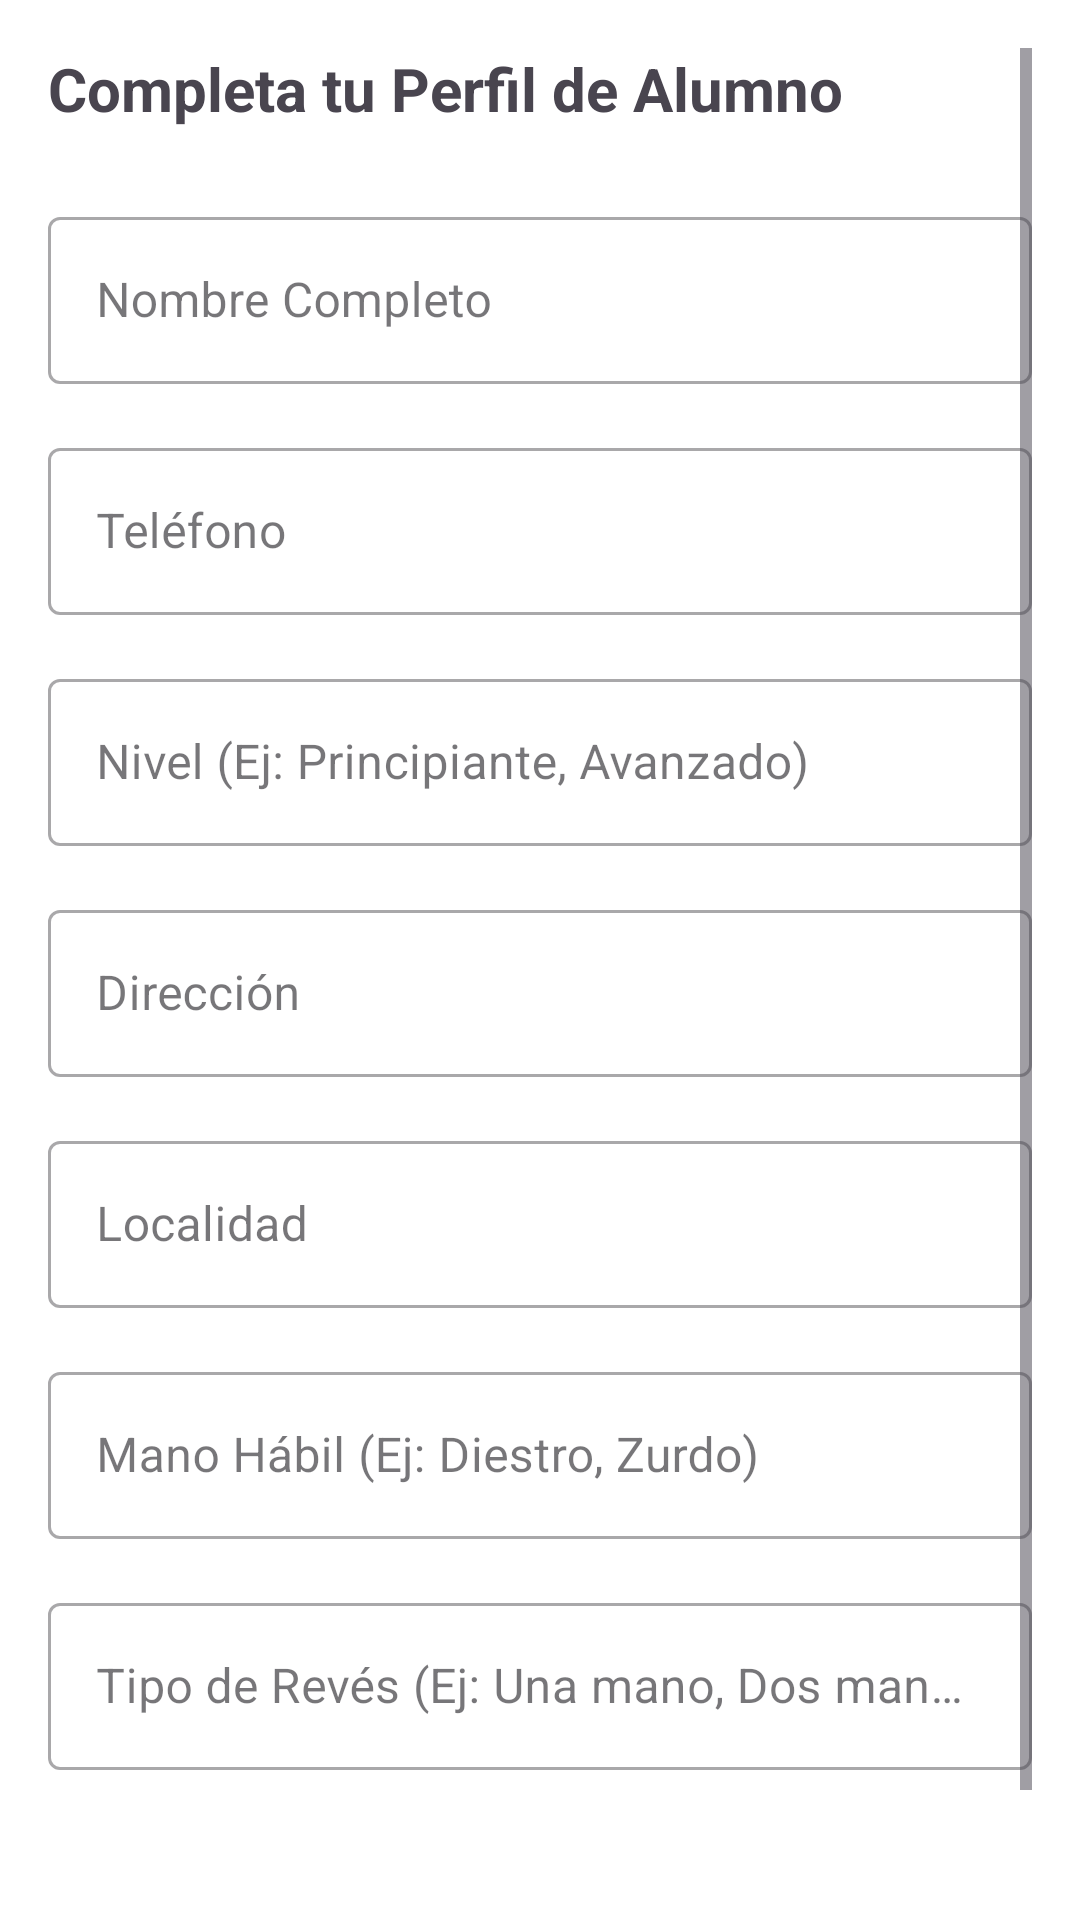

Layout XML and referenced resources for this Android screen:
<!-- AndroidManifest.xml: application theme Theme.AppTenis -->
<!-- res/layout/fragment_registro_alumno.xml -->
<?xml version="1.0" encoding="utf-8"?>
<ScrollView
xmlns:android="http://schemas.android.com/apk/res/android"
xmlns:tools="http://schemas.android.com/tools"
android:layout_width="match_parent"
android:layout_height="match_parent"
android:padding="16dp"
    android:background="@android:color/white"
tools:context=".ui.registroAlumno.RegistroAlumnoFragment">

<LinearLayout
    android:layout_width="match_parent"
    android:layout_height="wrap_content"
    android:orientation="vertical">

    <TextView
        android:layout_width="wrap_content"
        android:layout_height="wrap_content"
        android:text="Completa tu Perfil de Alumno"
        android:textSize="20sp"
        android:textStyle="bold"
        android:layout_marginBottom="24dp"/>

    <com.google.android.material.textfield.TextInputLayout
        android:layout_width="match_parent"
        android:layout_height="wrap_content"
        android:hint="Nombre Completo"
        style="@style/Widget.MaterialComponents.TextInputLayout.OutlinedBox">
        <com.google.android.material.textfield.TextInputEditText
            android:id="@+id/et_nombre"
            android:layout_width="match_parent"
            android:layout_height="wrap_content"
            android:inputType="textPersonName"/>
    </com.google.android.material.textfield.TextInputLayout>

    <com.google.android.material.textfield.TextInputLayout
        android:layout_width="match_parent"
        android:layout_height="wrap_content"
        android:hint="Teléfono"
        android:layout_marginTop="16dp"
        style="@style/Widget.MaterialComponents.TextInputLayout.OutlinedBox">
        <com.google.android.material.textfield.TextInputEditText
            android:id="@+id/et_telefono"
            android:layout_width="match_parent"
            android:layout_height="wrap_content"
            android:inputType="phone"/>
    </com.google.android.material.textfield.TextInputLayout>

    <com.google.android.material.textfield.TextInputLayout
        android:layout_width="match_parent"
        android:layout_height="wrap_content"
        android:hint="Nivel (Ej: Principiante, Avanzado)"
        android:layout_marginTop="16dp"
        style="@style/Widget.MaterialComponents.TextInputLayout.OutlinedBox">
        <com.google.android.material.textfield.TextInputEditText
            android:id="@+id/et_nivel"
            android:layout_width="match_parent"
            android:layout_height="wrap_content"
            android:inputType="textCapWords"/>
    </com.google.android.material.textfield.TextInputLayout>

    <com.google.android.material.textfield.TextInputLayout
        android:layout_width="match_parent"
        android:layout_height="wrap_content"
        android:hint="Dirección"
        android:layout_marginTop="16dp"
        style="@style/Widget.MaterialComponents.TextInputLayout.OutlinedBox">
        <com.google.android.material.textfield.TextInputEditText
            android:id="@+id/et_direccion"
            android:layout_width="match_parent"
            android:layout_height="wrap_content"
            android:inputType="textPostalAddress"/>
    </com.google.android.material.textfield.TextInputLayout>

    <com.google.android.material.textfield.TextInputLayout
        android:layout_width="match_parent"
        android:layout_height="wrap_content"
        android:hint="Localidad"
        android:layout_marginTop="16dp"
        style="@style/Widget.MaterialComponents.TextInputLayout.OutlinedBox">
        <com.google.android.material.textfield.TextInputEditText
            android:id="@+id/et_localidad"
            android:layout_width="match_parent"
            android:layout_height="wrap_content"
            android:inputType="textCapWords"/>
    </com.google.android.material.textfield.TextInputLayout>

    <com.google.android.material.textfield.TextInputLayout
        android:layout_width="match_parent"
        android:layout_height="wrap_content"
        android:hint="Mano Hábil (Ej: Diestro, Zurdo)"
        android:layout_marginTop="16dp"
        style="@style/Widget.MaterialComponents.TextInputLayout.OutlinedBox">
        <com.google.android.material.textfield.TextInputEditText
            android:id="@+id/et_mano_habil"
            android:layout_width="match_parent"
            android:layout_height="wrap_content"
            android:inputType="textCapWords"/>
    </com.google.android.material.textfield.TextInputLayout>

    <com.google.android.material.textfield.TextInputLayout
        android:layout_width="match_parent"
        android:layout_height="wrap_content"
        android:hint="Tipo de Revés (Ej: Una mano, Dos manos)"
        android:layout_marginTop="16dp"
        style="@style/Widget.MaterialComponents.TextInputLayout.OutlinedBox">
        <com.google.android.material.textfield.TextInputEditText
            android:id="@+id/et_reves"
            android:layout_width="match_parent"
            android:layout_height="match_parent"
            android:inputType="textCapSentences"
             />

    </com.google.android.material.textfield.TextInputLayout>


    <Button
        android:id="@+id/btn_completar_registro"
        android:layout_width="match_parent"
        android:layout_height="wrap_content"
        android:text="Completar Registro"
        android:layout_marginTop="32dp"
        android:padding="12dp"/>

</LinearLayout>
</ScrollView>
<!-- resources referenced by this layout -->
<resources>
  <style name="Theme.AppTenis" parent="Base.Theme.AppTenis" />
  <style name="Base.Theme.AppTenis" parent="Theme.Material3.DayNight.NoActionBar">
          
          
      </style>
</resources>
